Run: headless pygame with SDL's dummy video driver; simulated clock (each Clock.tick advances the game by its frame time, no real sleeping); random seed 0; keys injected as events and as key.get_pressed() state; no mouse input.
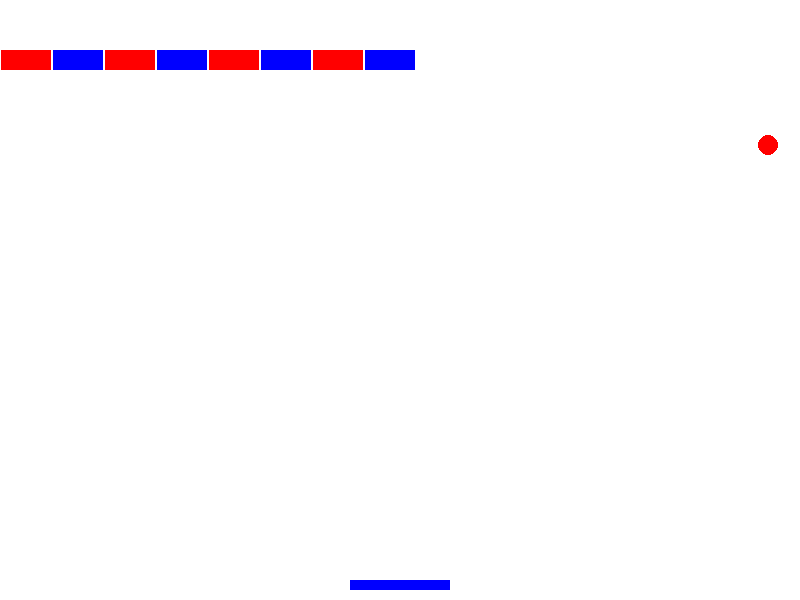
Frame 1 of 4 · flips 1–60 · no input
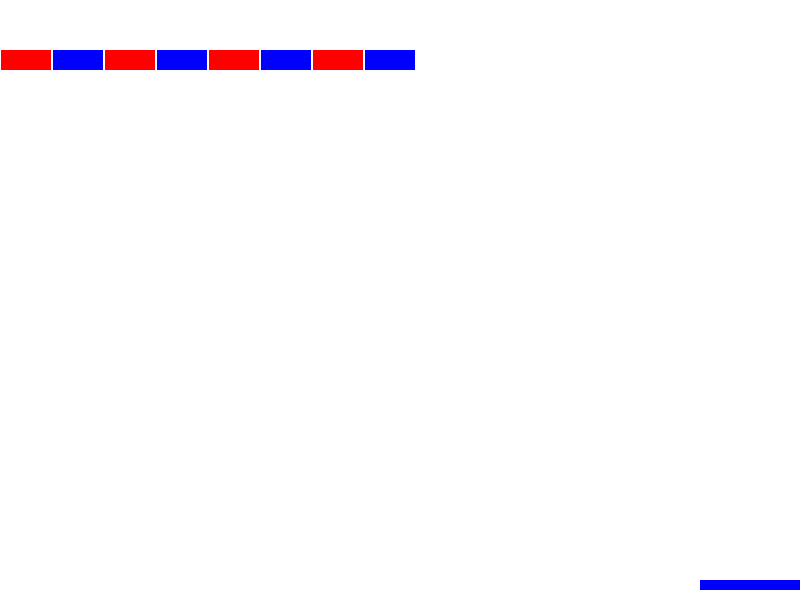
Frame 2 of 4 · flips 61–180 · tapped SPACE, RETURN · held RIGHT (→), D
Frame 3 of 4 · flips 181–300 · held DOWN (↓), S · screen unchanged from frame 2, image omitted
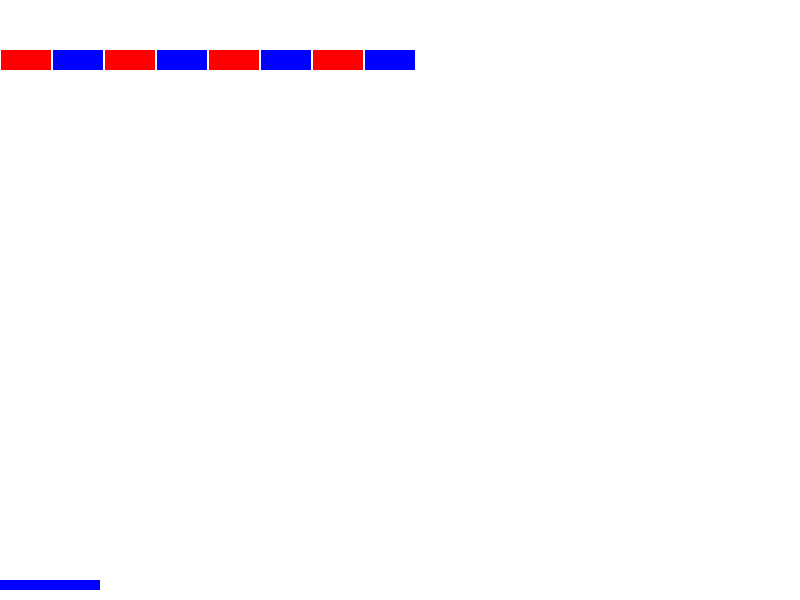
Frame 4 of 4 · flips 301–420 · held LEFT (←), A, UP (↑), W

The pygame program that drew these frames:

import pygame
import random

# 초기화
pygame.init()

# 화면 설정
screen_width = 800
screen_height = 600
screen = pygame.display.set_mode((screen_width, screen_height))
pygame.display.set_caption("블록 깨기 게임")

# 색깔 정의
WHITE = (255, 255, 255)
RED = (255, 0, 0)
BLUE = (0, 0, 255)

# 패들 설정
paddle_width = 100
paddle_height = 10
paddle_x = (screen_width - paddle_width) // 2
paddle_y = screen_height - paddle_height - 10

# 공 설정
ball_radius = 10
ball_x = random.randint(ball_radius, screen_width - ball_radius)
ball_y = paddle_y - ball_radius - 5
ball_speed_x = 7
ball_speed_y = -7

# 블록 설정
block_width = 50
block_height = 20
block_count = 8
block_colors = [RED, BLUE]
blocks = []

for i in range(block_count):
    block_x = i * (block_width + 2) + 1
    block_y = 50
    block_color = block_colors[i % 2]
    blocks.append(pygame.Rect(block_x, block_y, block_width, block_height))

# 게임 루프
clock = pygame.time.Clock()
running = True

while running:
    for event in pygame.event.get():
        if event.type == pygame.QUIT:
            running = False

    keys = pygame.key.get_pressed()
    if keys[pygame.K_LEFT] and paddle_x > 0:
        paddle_x -= 7
    if keys[pygame.K_RIGHT] and paddle_x < screen_width - paddle_width:
        paddle_x += 7

    ball_x += ball_speed_x
    ball_y += ball_speed_y

    # 화면 경계 체크
    if ball_x <= ball_radius or ball_x >= screen_width - ball_radius:
        ball_speed_x = -ball_speed_x
    if ball_y <= ball_radius:
        ball_speed_y = -ball_speed_y

    # 패들과 공 충돌 체크
    if (
        paddle_x < ball_x < paddle_x + paddle_width
        and paddle_y < ball_y < paddle_y + paddle_height
    ):
        ball_speed_y = -ball_speed_y

    # 블록과 공 충돌 체크
    for block in blocks:
        if block.colliderect(ball_x - ball_radius, ball_y - ball_radius, 2 * ball_radius, 2 * ball_radius):
            blocks.remove(block)
            ball_speed_y = -ball_speed_y

    screen.fill(WHITE)

    pygame.draw.rect(screen, BLUE, (paddle_x, paddle_y, paddle_width, paddle_height))
    pygame.draw.circle(screen, RED, (ball_x, ball_y), ball_radius)

    for block in blocks:
        pygame.draw.rect(screen, block_colors[blocks.index(block) % 2], block)

    pygame.display.update()
    clock.tick(60)

pygame.quit()
